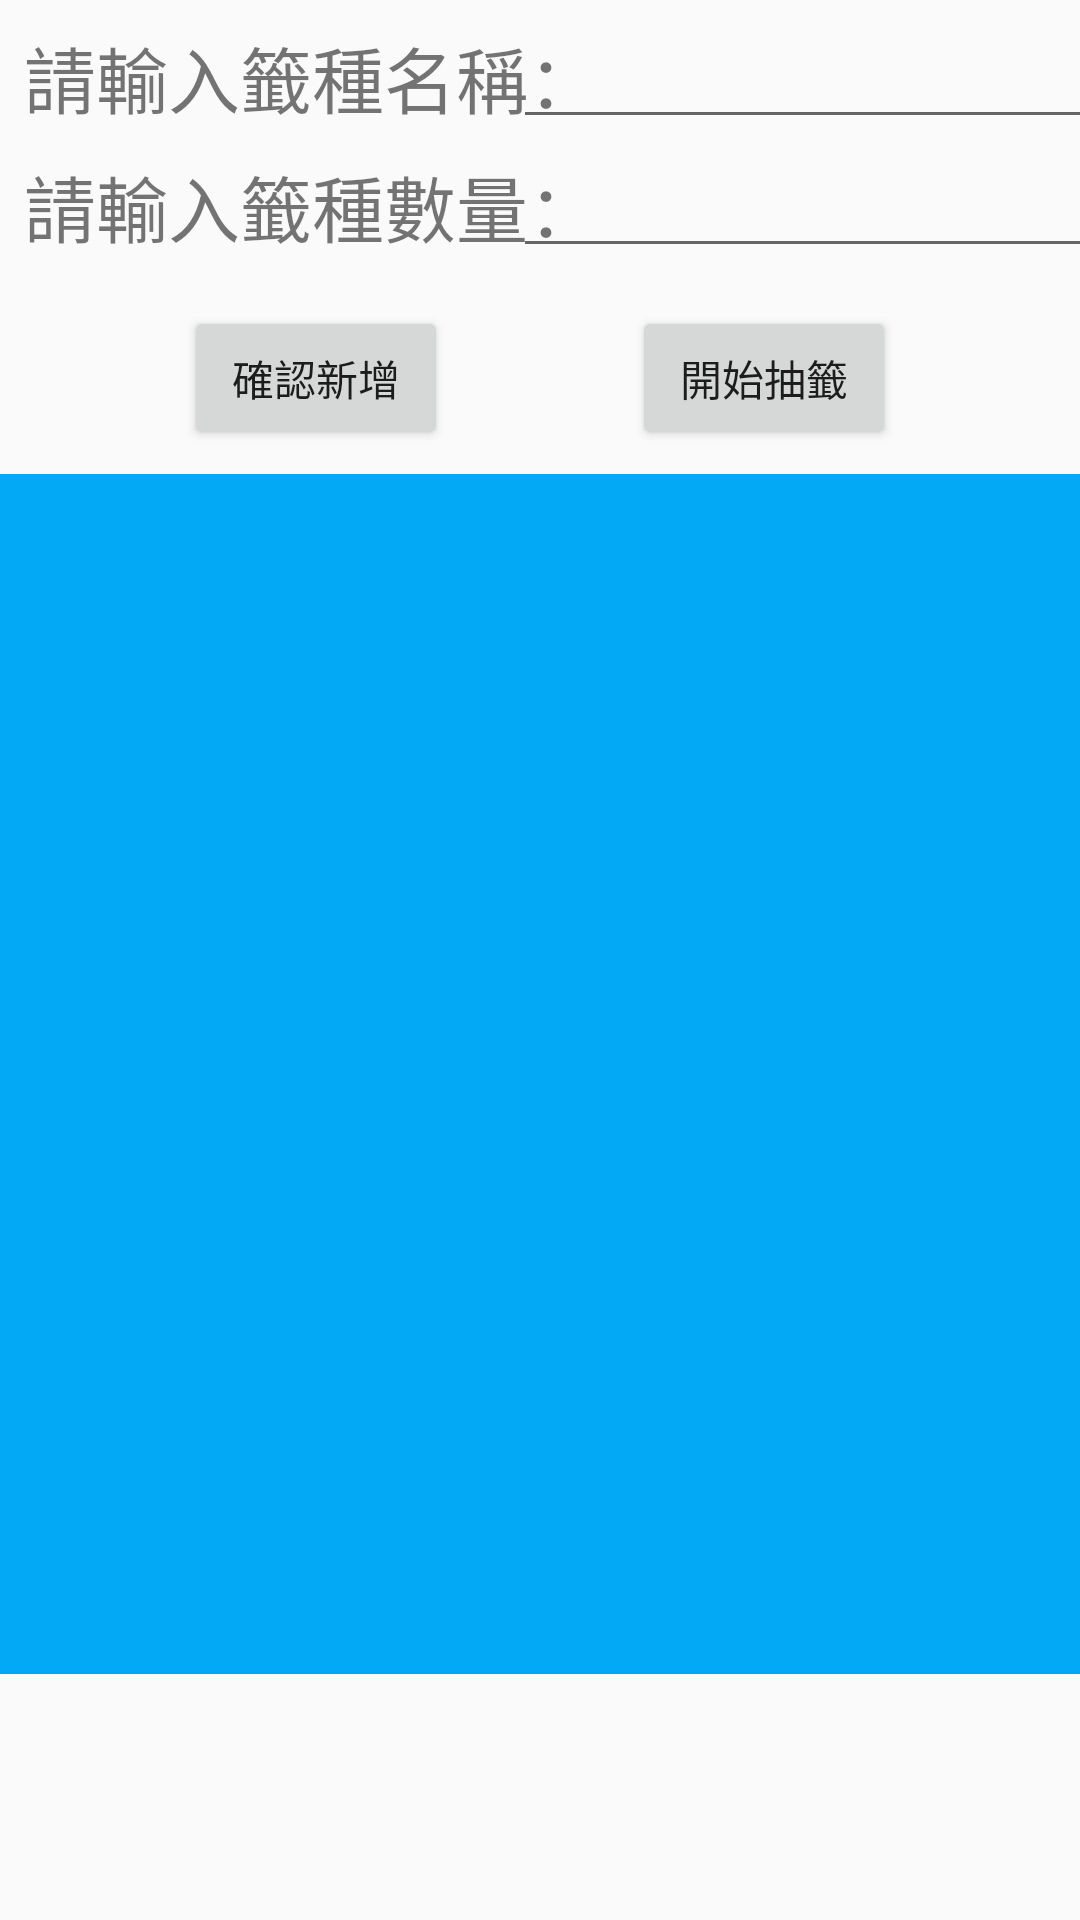

Write the Android layout XML for this screen, with the resource values it uses.
<!-- AndroidManifest.xml: application theme AppTheme -->
<!-- res/layout/fragment_lottery.xml -->
<?xml version="1.0" encoding="utf-8"?>
<layout xmlns:tools="http://schemas.android.com/tools"
    xmlns:android="http://schemas.android.com/apk/res/android"
    xmlns:app="http://schemas.android.com/apk/res-auto">

        <data>
                <variable
                    name="lotteryViewModel"
                    type="com.example.android.littlelottery.LotteryViewModel" />
        </data>

        <androidx.constraintlayout.widget.ConstraintLayout
            android:layout_width="match_parent"
            android:layout_height="match_parent"
            tools:context=".LotteryFragment">

                
                <TextView
                    android:id="@+id/tv_type"
                    android:layout_width="wrap_content"
                    android:layout_height="wrap_content"
                    android:layout_marginStart="8dp"
                    android:layout_marginTop="8dp"
                    android:text="請輸入籤種名稱："
                    android:textAlignment="center"
                    android:textSize="24sp"
                    app:layout_constraintStart_toStartOf="parent"
                    app:layout_constraintTop_toTopOf="parent"
                    app:layout_constraintVertical_chainStyle="packed" />

                <EditText
                    android:id="@+id/et_type"
                    android:layout_width="wrap_content"
                    android:layout_height="wrap_content"
                    android:layout_marginEnd="8dp"
                    android:ems="10"
                    app:layout_constraintBottom_toBottomOf="@+id/tv_type"
                    app:layout_constraintEnd_toEndOf="parent"
                    app:layout_constraintStart_toEndOf="@+id/tv_type"
                    app:layout_constraintTop_toTopOf="@+id/tv_type" />

                <TextView
                    android:id="@+id/tv_number"
                    android:layout_width="wrap_content"
                    android:layout_height="wrap_content"
                    android:layout_marginStart="8dp"
                    android:layout_marginTop="8dp"
                    android:text="請輸入籤種數量："
                    android:textAlignment="center"
                    android:textSize="24sp"
                    app:layout_constraintStart_toStartOf="parent"
                    app:layout_constraintTop_toBottomOf="@id/tv_type"
                    app:layout_constraintVertical_chainStyle="packed" />

                <EditText
                    android:id="@+id/et_number"
                    android:layout_width="wrap_content"
                    android:layout_height="wrap_content"
                    android:layout_marginEnd="8dp"
                    android:ems="10"
                    app:layout_constraintBottom_toBottomOf="@+id/tv_number"
                    app:layout_constraintEnd_toEndOf="parent"
                    app:layout_constraintStart_toEndOf="@+id/tv_number"
                    app:layout_constraintTop_toTopOf="@+id/tv_number" />

                <Button
                    android:id="@+id/button_addItem"
                    android:layout_width="wrap_content"
                    android:layout_height="wrap_content"
                    android:layout_marginTop="16dp"
                    android:text="確認新增"
                    app:layout_constraintEnd_toStartOf="@+id/button_startLottery"
                    app:layout_constraintHorizontal_bias="0.5"
                    app:layout_constraintHorizontal_chainStyle="spread"
                    app:layout_constraintStart_toStartOf="parent"
                    app:layout_constraintTop_toBottomOf="@+id/tv_number" />

                <Button
                    android:id="@+id/button_startLottery"
                    android:layout_width="wrap_content"
                    android:layout_height="wrap_content"
                    android:layout_marginTop="16dp"
                    android:text="開始抽籤"
                    app:layout_constraintEnd_toEndOf="parent"
                    app:layout_constraintHorizontal_bias="0.5"
                    app:layout_constraintStart_toEndOf="@+id/button_addItem"
                    app:layout_constraintTop_toBottomOf="@+id/tv_number" />

                <androidx.recyclerview.widget.RecyclerView
                    android:id="@+id/lottery_list"
                    android:layout_width="0dp"
                    android:layout_height="400dp"
                    android:layout_marginTop="8dp"
                    android:background="#03A9F4"
                    app:layoutManager="androidx.recyclerview.widget.LinearLayoutManager"
                    app:layout_constraintEnd_toEndOf="parent"
                    app:layout_constraintHorizontal_bias="0.0"
                    app:layout_constraintStart_toStartOf="parent"
                    app:layout_constraintTop_toBottomOf="@+id/button_addItem" />



    </androidx.constraintlayout.widget.ConstraintLayout>

</layout>
<!-- resources referenced by this layout -->
<resources>
  <style name="AppTheme" parent="Theme.AppCompat.Light.DarkActionBar">
          
          <item name="colorPrimary">@color/colorPrimary</item>
          <item name="colorPrimaryDark">@color/colorPrimaryDark</item>
          <item name="colorAccent">@color/colorAccent</item>
      </style>
  <!-- not gathered from this repository: default colours our renderer supplied (Android Studio template values) -->
  <color name="colorPrimary">#FF6200EE</color>
  <color name="colorPrimaryDark">#FF3700B3</color>
  <color name="colorAccent">#FF03DAC5</color>
</resources>
